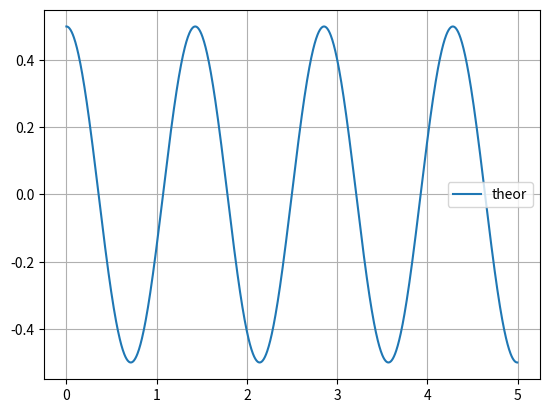

Write the Python code that produced this figure.
import numpy as np
from scipy.integrate import odeint
import math

g = 10
L = 0.5
q0 = 0.5 # starting position
dt = 1/240 # time step
t = 0
maxTime = 5
logTime = np.arange(0.0, maxTime, dt)
sz = logTime.size

def rp(x, t):
    return [x[1], 
            -g/L*math.sin(x[0])]

theta = odeint(rp, [q0, 0], logTime)
logTheta = theta[:,0]

import matplotlib.pyplot as plt
plt.grid(True)
plt.plot(logTime, logTheta, label = "theor")
plt.legend()
plt.show()